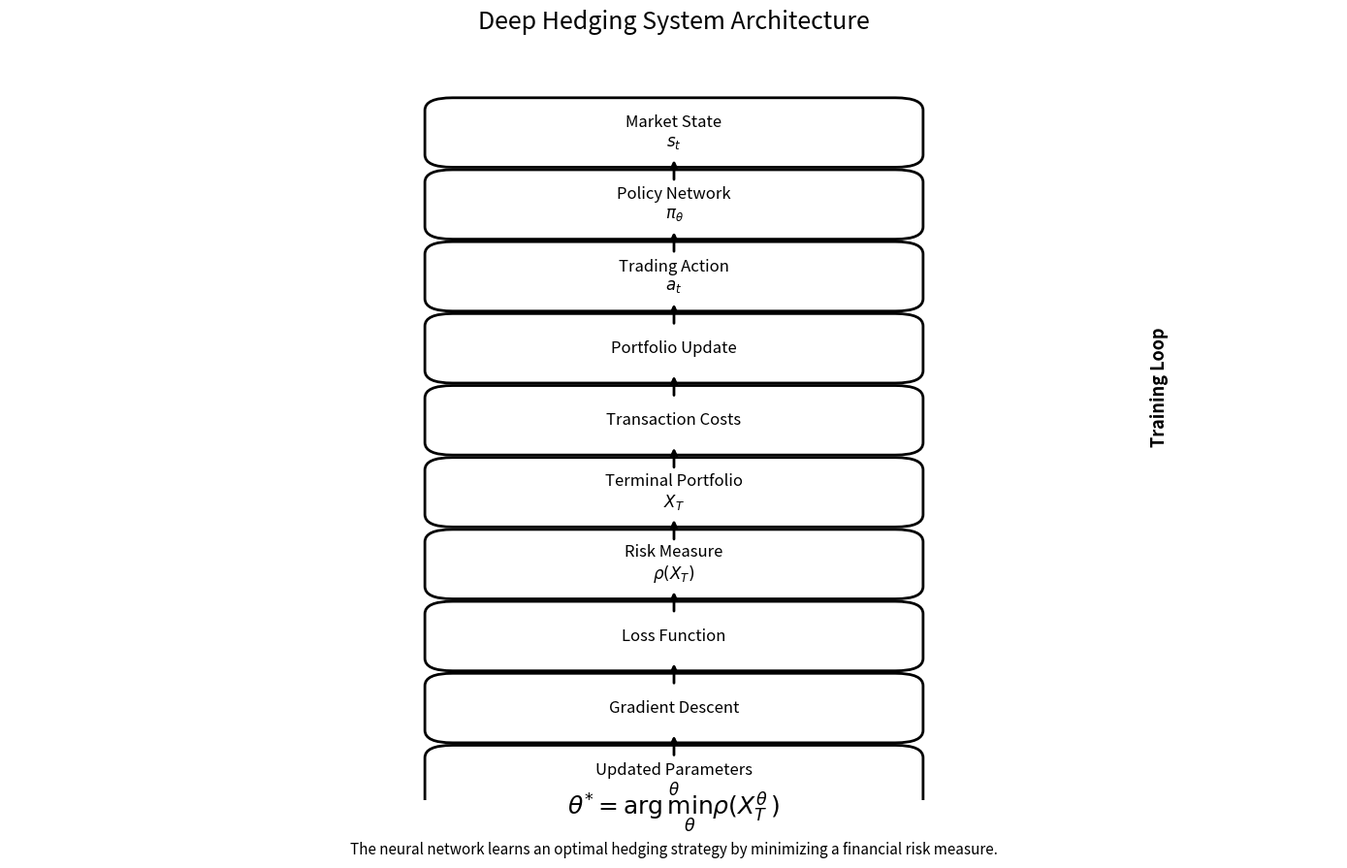

This chart was generated by the following Python code:
import matplotlib.pyplot as plt
from matplotlib.patches import FancyBboxPatch

# -------------------------------------------------
# Figure setup
# -------------------------------------------------

fig, ax = plt.subplots(figsize=(14, 9))

ax.set_xlim(0, 12)
ax.set_ylim(0, 15)

ax.axis("off")

# -------------------------------------------------
# Helper function
# -------------------------------------------------

def draw_box(x, y, w, h, text, fontsize=12):
    box = FancyBboxPatch(
        (x, y),
        w,
        h,
        boxstyle="round,pad=0.25",
        linewidth=2,
        facecolor="white"
    )
    ax.add_patch(box)

    ax.text(
        x + w/2,
        y + h/2,
        text,
        ha="center",
        va="center",
        fontsize=fontsize
    )

# -------------------------------------------------
# Coordinates
# -------------------------------------------------

x = 4
w = 4
h = 0.9
step = 1.45

labels = [

    "Market State\n$s_t$",

    "Policy Network\n$\\pi_\\theta$",

    "Trading Action\n$a_t$",

    "Portfolio Update",

    "Transaction Costs",

    "Terminal Portfolio\n$X_T$",

    "Risk Measure\n$\\rho(X_T)$",

    "Loss Function",

    "Gradient Descent",

    "Updated Parameters\n$\\theta$"

]

y_positions = []

current_y = 13

for label in labels:

    draw_box(x, current_y, w, h, label)

    y_positions.append(current_y)

    current_y -= step

# -------------------------------------------------
# Arrows
# -------------------------------------------------

for i in range(len(y_positions)-1):

    ax.annotate(

        "",

        xy=(6, y_positions[i]-0.05),

        xytext=(6, y_positions[i+1]+h),

        arrowprops=dict(

            arrowstyle="->",

            linewidth=2

        )

    )

# -------------------------------------------------
# Side annotation
# -------------------------------------------------

ax.text(

    10.3,

    7.2,

    "Training Loop",

    fontsize=13,

    rotation=90,

    fontweight="bold"

)

# -------------------------------------------------
# Objective function
# -------------------------------------------------

ax.text(

    6,

    -0.3,

    r"$\theta^{*}=\arg\min_{\theta}\rho(X_T^{\theta})$",

    fontsize=18,

    ha="center"

)

# -------------------------------------------------
# Bottom explanation
# -------------------------------------------------

ax.text(

    6,

    -1.1,

    "The neural network learns an optimal hedging strategy by minimizing a financial risk measure.",

    fontsize=11,

    ha="center"

)

# -------------------------------------------------
# Title
# -------------------------------------------------

plt.title(

    "Deep Hedging System Architecture",

    fontsize=18,

    pad=20

)

plt.tight_layout()

plt.savefig(

    "figure_17_deep_hedging_system_architecture.png",

    dpi=300,

    bbox_inches="tight"

)

plt.savefig(

    "figure_17_deep_hedging_system_architecture.pdf",

    bbox_inches="tight"

)

plt.show()
